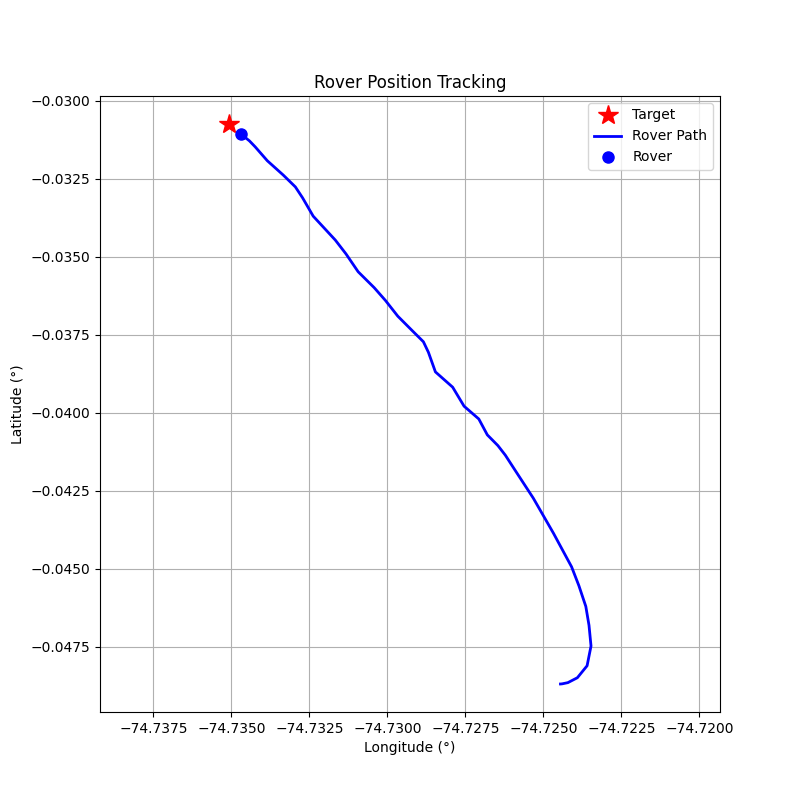

The table this chart was drawn from, first rows:
step, timestamp, distance_m, forward_m, right_m, speed_mps, bearing_deg, tool, throttle, steer, brake_strength, duration_s, overridden_by_safety
0, 1774270915, 218.5, -112.3, -187.4, 0.02, -121, drive, 0.2, -1, 0, 0.5, False
1, 1774270917, 218.7, -95.63, -196.7, 0.62, -115.9, drive, 0.2, -1, 0, 0.5, False
2, 1774270920, 219.3, -47.28, -214.2, 1.15, -102.5, drive, 0.2, -1, 0, 0.5, False
3, 1774270923, 219.6, 33.78, -217.0, 1.62, -81.15, drive, 0.3, -0.8, 0, 1.0, False
4, 1774270926, 218.0, 126.3, -177.7, 2.32, -54.6, drive, 0.4, -0.5, 0, 1.0, False
5, 1774270928, 213.3, 183.2, -109.1, 3.32, -30.77, brake, 0, 0, 10, 0.1, False
6, 1774270931, 207.2, 179.1, -104.1, 2.11, -30.17, drive, 0.5, -0.3, 0, 1.0, False
7, 1774270933, 201.4, 191, -63.97, 3.43, -18.52, brake, 0, 0, 10, 0.1, False
8, 1774270936, 194.5, 184.2, -62.53, 2.21, -18.75, drive, 0.5, -0.2, 0, 1.0, False
9, 1774270938, 188, 185.2, -31.79, 4.65, -9.74, brake, 0, 0, 20, 0.1, False
10, 1774270940, 175.4, 173.4, -25.94, 5.27, -8.51, brake, 0, 0, 30, 0.1, False
11, 1774270943, 161.9, 161, -17.16, 4.73, -6.09, brake, 0, 0, 15.0, 1.0, True
12, 1774270945, 151.2, 150.2, -17.57, 3.08, -6.67, brake, 0, 0, 15.0, 1.0, True
13, 1774270948, 144.8, 143.7, -17.59, 1.37, -6.98, drive, 0.2, -0.7, 0, 1.0, False
14, 1774270951, 140.7, 138.7, 23.9, 1.85, 9.78, drive, 0.2, 0.8, 0, 1.0, False
15, 1774270953, 135.7, 131.5, -33.33, 2.25, -14.22, drive, 0.15, -1.0, 0, 0.5, False
16, 1774270956, 129.8, 127.5, 23.99, 2.43, 10.65, drive, 0.15, 0.7, 0, 0.5, False
17, 1774270959, 123.3, 120.6, -25.7, 2.68, -12.03, drive, 0.15, -0.7, 0, 0.5, False
18, 1774270961, 115.9, 113.2, 25.04, 2.91, 12.47, drive, 0.15, 0.7, 0, 0.5, False
19, 1774270964, 108.3, 104, -30.04, 3.11, -16.1, brake, 0, 0, 15.0, 1.0, True
20, 1774270967, 101.8, 94.52, -37.69, 1.39, -21.74, drive, 0.2, -1.0, 0, 0.5, False
21, 1774270969, 98.0, 97.97, -2.48, 1.81, -1.45, drive, 0.3, -0.1, 0, 1.0, False
22, 1774270972, 92.83, 92.32, 9.76, 2.65, 6.04, drive, 0.2, 0.2, 0, 1.0, False
23, 1774270974, 85.87, 85.75, -4.44, 3.16, -2.97, brake, 0, 0, 10, 0.5, False
24, 1774270977, 79.19, 79.04, -4.83, 1.98, -3.5, drive, 0.3, -0.3, 0, 1.0, False
25, 1774270979, 73.44, 72.84, 9.38, 2.78, 7.34, drive, 0.2, 0.3, 0, 1.0, False
26, 1774270982, 65.89, 65.47, -7.48, 3.28, -6.52, brake, 0, 0, 10, 0.5, False
27, 1774270984, 58.68, 58.13, -7.97, 2.08, -7.81, drive, 0.3, -0.3, 0, 1.0, False
28, 1774270988, 52.84, 52.77, 2.81, 2.89, 3.05, drive, 0.3, 0.3, 0, 1.0, False
29, 1774270991, 41.92, 41.02, -8.67, 3.63, -11.93, brake, 0, 0, 20, 0.5, False
30, 1774270993, 34.99, 33.79, -9.09, 1.39, -15.06, drive, 0.2, -0.5, 0, 1.0, False
31, 1774270996, 30.71, 30.63, -2.16, 1.92, -4.03, drive, 0.3, -0.2, 0, 1.0, False
32, 1774270999, 25.02, 24.96, 1.7, 2.74, 3.9, drive, 0.2, 0.2, 0, 1.0, False
33, 1774271001, 17.83, 17.76, -1.54, 3.25, -4.97, brake, 0, 0, 20, 0.5, False
34, 1774271004, 11.66, 11.55, -1.64, 1.01, -8.1, drive, 0.1, -0.5, 0, 1.0, False
35, 1774271006, 8.89, 8.89, -0.11, 1.27, -0.72, drive, 0.1, -0.1, 0, 1.0, False
36, 1774271009, 5.26, 5.25, 0.24, 1.55, 2.6, drive, 0.1, 0.2, 0, 1.0, False
